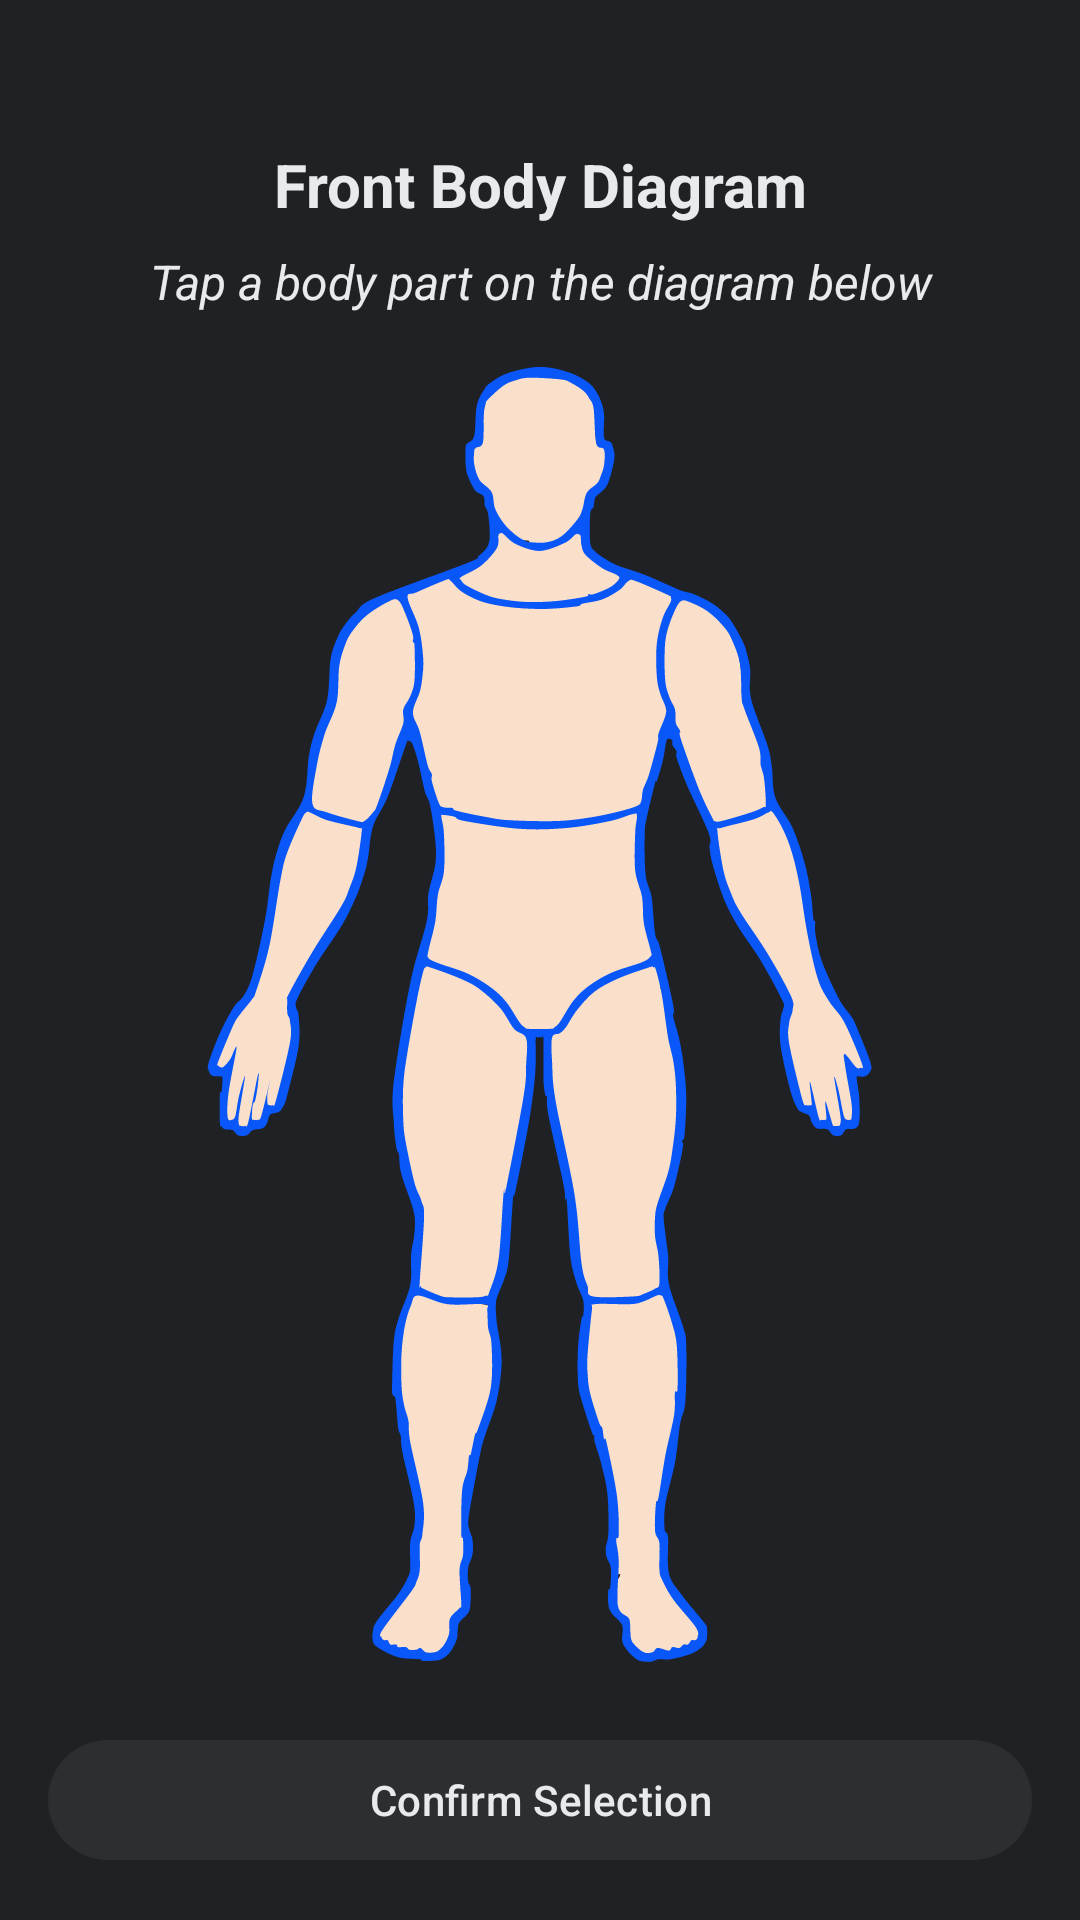

Produce the Android XML layout that renders to this screen, including the resource entries it uses.
<!-- AndroidManifest.xml: application theme Theme.D424capstone -->
<!-- res/layout/activity_front_body.xml -->
<?xml version="1.0" encoding="utf-8"?>
<LinearLayout xmlns:android="http://schemas.android.com/apk/res/android"
    xmlns:app="http://schemas.android.com/apk/res-auto"
    android:layout_width="match_parent"
    android:layout_height="match_parent"
    android:orientation="vertical"
    android:fitsSystemWindows="true"
    android:background="@color/keep_background"
    android:padding="16dp">

    <TextView
        android:id="@+id/tvTitle"
        android:layout_width="match_parent"
        android:layout_height="wrap_content"
        android:text="@string/select_front_body_zone"
        android:textSize="20sp"
        android:textStyle="bold"
        android:textColor="@color/keep_on_surface"
        android:gravity="center"
        android:layout_marginTop="32dp"
        android:layout_marginBottom="8dp" />

    <TextView
        android:id="@+id/tvSelectedZone"
        android:layout_width="match_parent"
        android:layout_height="wrap_content"
        android:text="@string/tap_body_part_instruction"
        android:textSize="16sp"
        android:textStyle="italic"
        android:textColor="@color/keep_on_surface"
        android:gravity="center"
        android:layout_marginBottom="12dp" />

    <ImageView
        android:id="@+id/imgFrontBodyMap"
        android:layout_width="match_parent"
        android:layout_height="0dp"
        android:layout_weight="1"
        android:scaleType="fitCenter"
        android:src="@drawable/body_map_12_zones"
        android:contentDescription="Front Body Map"
        android:layout_marginBottom="16dp" />

    <com.google.android.material.button.MaterialButton
        android:id="@+id/btnConfirmSelection"
        android:layout_width="match_parent"
        android:layout_height="wrap_content"
        android:text="@string/confirm_selection"
        android:enabled="false"
        app:backgroundTint="@color/keep_surface"
        android:textColor="@color/keep_on_surface" />

</LinearLayout>
<!-- resources referenced by this layout -->
<resources>
  <color name="keep_background">#202124</color>
  <color name="keep_on_surface">#e8eaed</color>
  <color name="keep_surface">#2d2e31</color>
  <!-- drawable body_map_12_zones: vector/xml drawable (drawable, 40231 chars, omitted) -->
  <string name="confirm_selection">Confirm Selection</string>
  <string name="select_front_body_zone">Front Body Diagram</string>
  <string name="tap_body_part_instruction">Tap a body part on the diagram below</string>
  <style name="Theme.D424capstone" parent="Base.Theme.D424capstone" />
  <style name="Base.Theme.D424capstone" parent="Theme.Material3.DayNight.NoActionBar">
          
          
      </style>
</resources>
